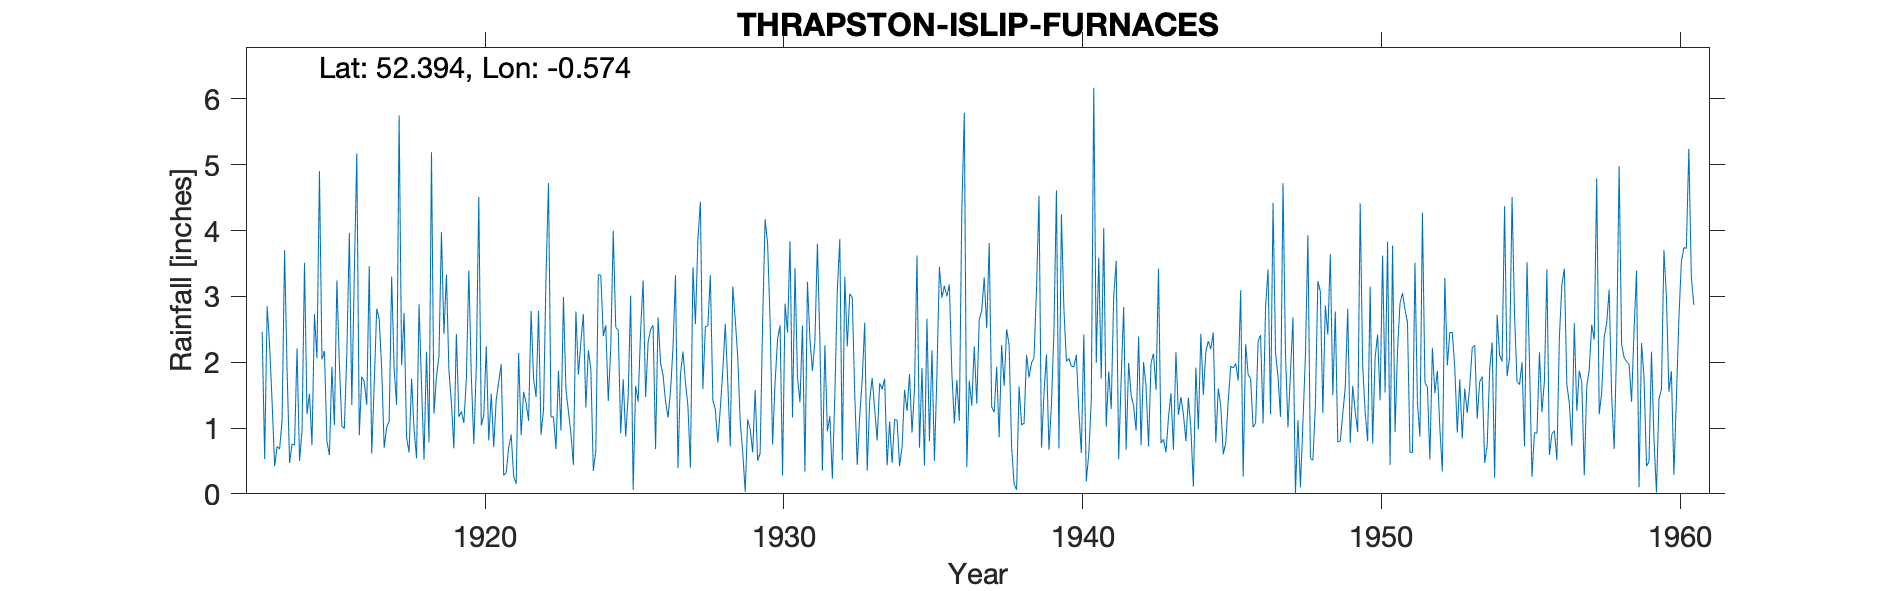

The table this chart was drawn from, first rows:
THRAPSTON-ISLIP-FURNACES, , , , , , , , , , , , , , , , , , , , , , , 
Grid ref, SP971783, Long, -0.5745, Lat, 52.39, Elevation, 150, ft, , , , , , , , , , , , , , , 
Station no, 1128/4, , , , , , , , , , , , , , , , , , , , , , 
, 1910, 1911, 1912, 1913, 1914, 1915, 1916, 1917, 1918, 1919, 1920, 1921, 1922, 1923, 1924, 1925, 1926, 1927, 1928, 1929, 1930, 1931, 1932
January, , , , 2.46, 0.76, 2.04, 1.35, 1.9, 1.75, 3.98, 1.79, 1.97, 2.78, 0.96, 1.9, 0.92, 2.5, 1.81, 3.32, 1.09, 2.63, 1.39, 1.18
February, , , , 0.53, 0.74, 2.17, 3.34, 0.7, 0.98, 2.43, 0.76, 0.28, 1.75, 2.99, 0.35, 1.74, 2.56, 2.16, 1.43, 0.64, 0.75, 2.56, 0.23
March, , , , 2.85, 2.21, 0.8, 5.17, 1.01, 0.54, 3.33, 1.93, 0.32, 1.47, 1.59, 0.65, 0.87, 0.68, 1.69, 1.28, 0.03, 1.69, 0.34, 1.49
April, , , , 2.24, 0.5, 0.59, 0.89, 1.1, 2.88, 1.88, 4.51, 0.7, 2.78, 1.25, 3.33, 1.49, 2.68, 1.33, 0.78, 1.13, 2.35, 3.22, 3.09
May, , , , 1.38, 0.96, 1.93, 1.78, 3.3, 1.65, 1.38, 1.04, 0.9, 0.9, 0.92, 3.32, 3.01, 1.99, 0.4, 1.3, 0.98, 2.56, 2.36, 3.87
June, , , , 0.42, 3.51, 1.04, 1.7, 1.9, 0.52, 0.69, 1.19, 0.27, 1.28, 0.44, 2.4, 0.06, 1.8, 3.44, 1.87, 0.63, 0.28, 1.87, 0.51
July, , , , 0.72, 1.21, 3.24, 1.35, 1.35, 2.16, 2.43, 2.24, 0.15, 3.31, 2.77, 2.56, 1.64, 1.41, 2.58, 2.58, 1.58, 2.89, 2.33, 3.3
August, , , , 0.68, 1.52, 1.98, 3.46, 5.75, 0.78, 1.17, 0.81, 2.14, 4.72, 1.81, 1.41, 1.4, 1.16, 3.86, 1.69, 0.5, 2.45, 3.8, 2.24
September, , , , 1.12, 0.74, 1.03, 0.61, 1.95, 5.19, 1.25, 1.52, 0.89, 1.17, 2.31, 2.21, 2.48, 1.56, 4.44, 0.72, 0.62, 3.84, 2.32, 3.04
October, , , , 3.7, 2.73, 0.99, 1.67, 2.75, 1.22, 1.08, 0.71, 1.55, 1.17, 2.73, 4, 3.24, 2.22, 1.59, 3.15, 2.61, 1.16, 0.35, 2.98
November, , , , 1.88, 2.06, 2.13, 2.81, 0.85, 1.78, 1.74, 1.43, 1.38, 0.68, 1.31, 2.53, 1.47, 3.32, 2.54, 2.65, 4.17, 3.43, 2.26, 1.51
December, , , , 0.47, 4.9, 3.96, 2.66, 0.63, 2.09, 3.39, 1.7, 1.11, 1.87, 2.18, 2.49, 2.3, 0.39, 2.55, 2.08, 3.8, 1.77, 0.95, 0.44
Total, , , , 18.45, 21.84, 21.9, 26.79, 23.19, 21.54, 24.75, 19.63, 11.66, 23.88, 21.26, 27.15, 20.62, 22.27, 28.39, 22.85, 17.78, 25.8, 23.75, 23.88
